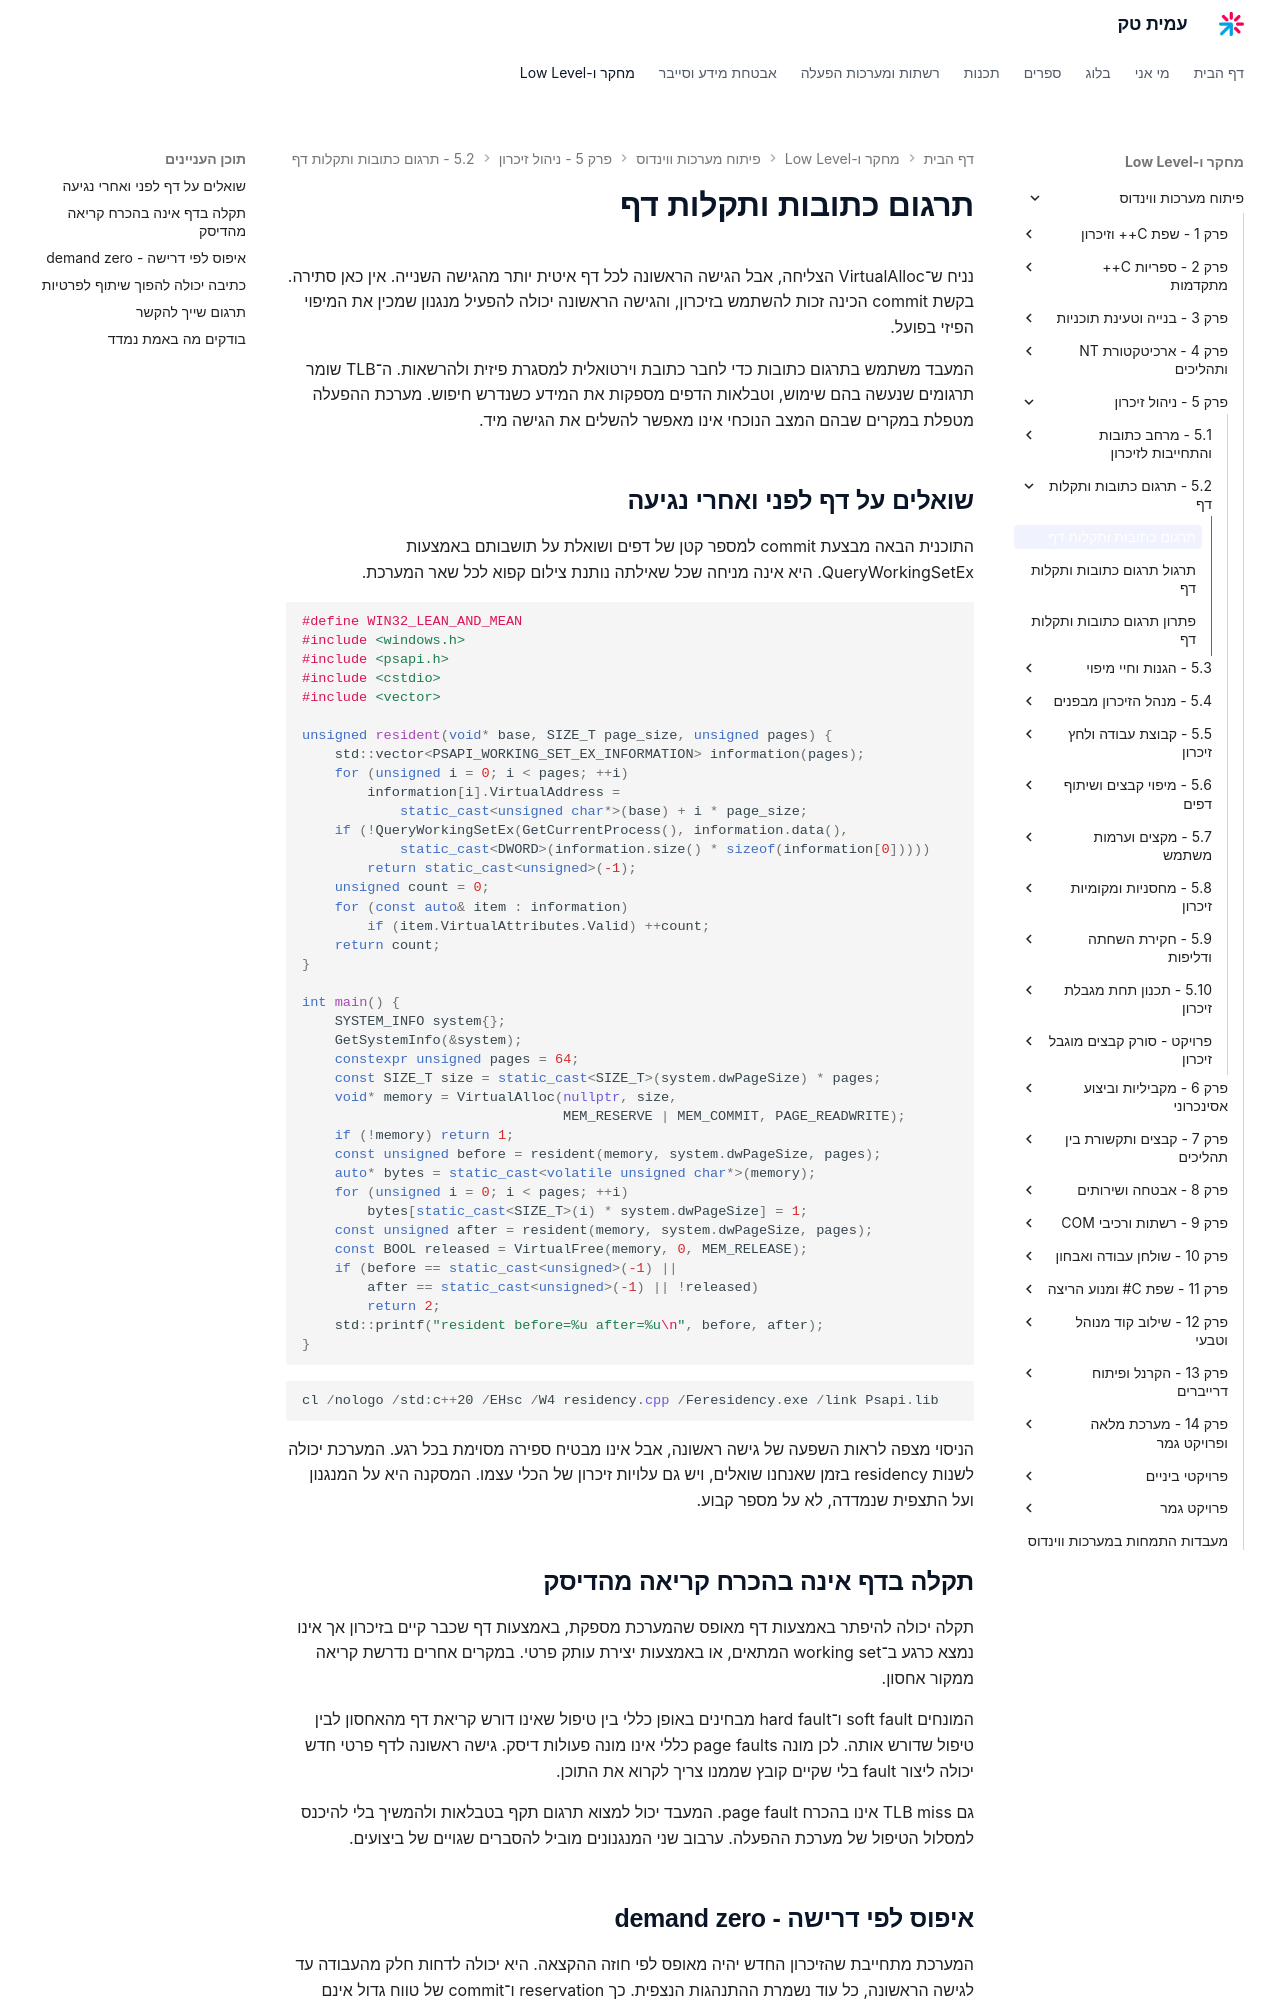

repository: AmitPinchasi/amittech · page: פיתוח-מערכות-ווינדוס/5 - ניהול זיכרון/5.2 - תרגום כתובות ותקלות דף/5.2 - תרגום כתובות ותקלות דף - הרצאה/index.html · generator: mkdocs

# תרגום כתובות ותקלות דף

נניח ש־VirtualAlloc הצליחה, אבל הגישה הראשונה לכל דף איטית יותר מהגישה השנייה. אין כאן סתירה. בקשת commit הכינה זכות להשתמש בזיכרון, והגישה הראשונה יכולה להפעיל מנגנון שמכין את המיפוי הפיזי בפועל.

המעבד משתמש בתרגום כתובות כדי לחבר כתובת וירטואלית למסגרת פיזית ולהרשאות. ה־TLB שומר תרגומים שנעשה בהם שימוש, וטבלאות הדפים מספקות את המידע כשנדרש חיפוש. מערכת ההפעלה מטפלת במקרים שבהם המצב הנוכחי אינו מאפשר להשלים את הגישה מיד.

## שואלים על דף לפני ואחרי נגיעה

התוכנית הבאה מבצעת commit למספר קטן של דפים ושואלת על תושבותם באמצעות QueryWorkingSetEx. היא אינה מניחה שכל שאילתה נותנת צילום קפוא לכל שאר המערכת.

```cpp
#define WIN32_LEAN_AND_MEAN
#include <windows.h>
#include <psapi.h>
#include <cstdio>
#include <vector>

unsigned resident(void* base, SIZE_T page_size, unsigned pages) {
    std::vector<PSAPI_WORKING_SET_EX_INFORMATION> information(pages);
    for (unsigned i = 0; i < pages; ++i)
        information[i].VirtualAddress =
            static_cast<unsigned char*>(base) + i * page_size;
    if (!QueryWorkingSetEx(GetCurrentProcess(), information.data(),
            static_cast<DWORD>(information.size() * sizeof(information[0]))))
        return static_cast<unsigned>(-1);
    unsigned count = 0;
    for (const auto& item : information)
        if (item.VirtualAttributes.Valid) ++count;
    return count;
}

int main() {
    SYSTEM_INFO system{};
    GetSystemInfo(&system);
    constexpr unsigned pages = 64;
    const SIZE_T size = static_cast<SIZE_T>(system.dwPageSize) * pages;
    void* memory = VirtualAlloc(nullptr, size,
                                MEM_RESERVE | MEM_COMMIT, PAGE_READWRITE);
    if (!memory) return 1;
    const unsigned before = resident(memory, system.dwPageSize, pages);
    auto* bytes = static_cast<volatile unsigned char*>(memory);
    for (unsigned i = 0; i < pages; ++i)
        bytes[static_cast<SIZE_T>(i) * system.dwPageSize] = 1;
    const unsigned after = resident(memory, system.dwPageSize, pages);
    const BOOL released = VirtualFree(memory, 0, MEM_RELEASE);
    if (before == static_cast<unsigned>(-1) ||
        after == static_cast<unsigned>(-1) || !released)
        return 2;
    std::printf("resident before=%u after=%u\n", before, after);
}
```

```powershell
cl /nologo /std:c++20 /EHsc /W4 residency.cpp /Feresidency.exe /link Psapi.lib
```

הניסוי מצפה לראות השפעה של גישה ראשונה, אבל אינו מבטיח ספירה מסוימת בכל רגע. המערכת יכולה לשנות residency בזמן שאנחנו שואלים, ויש גם עלויות זיכרון של הכלי עצמו. המסקנה היא על המנגנון ועל התצפית שנמדדה, לא על מספר קבוע.

## תקלה בדף אינה בהכרח קריאה מהדיסק

תקלה יכולה להיפתר באמצעות דף מאופס שהמערכת מספקת, באמצעות דף שכבר קיים בזיכרון אך אינו נמצא כרגע ב־working set המתאים, או באמצעות יצירת עותק פרטי. במקרים אחרים נדרשת קריאה ממקור אחסון.

המונחים soft fault ו־hard fault מבחינים באופן כללי בין טיפול שאינו דורש קריאת דף מהאחסון לבין טיפול שדורש אותה. לכן מונה page faults כללי אינו מונה פעולות דיסק. גישה ראשונה לדף פרטי חדש יכולה ליצור fault בלי שקיים קובץ שממנו צריך לקרוא את התוכן.

גם TLB miss אינו בהכרח page fault. המעבד יכול למצוא תרגום תקף בטבלאות ולהמשיך בלי להיכנס למסלול הטיפול של מערכת ההפעלה. ערבוב שני המנגנונים מוביל להסברים שגויים של ביצועים.
